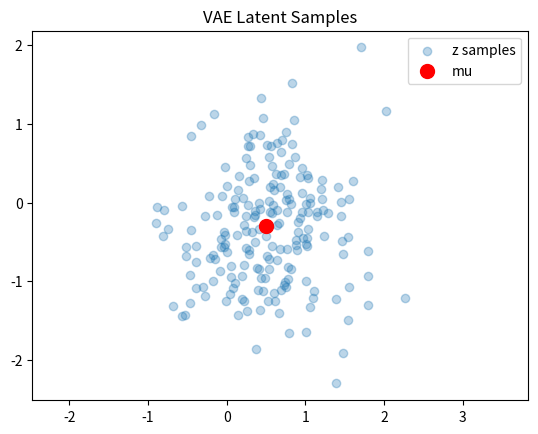

Reproduce this figure in Python.
# VAE reparametrisation + sampling conceptual demo
import numpy as np; import matplotlib.pyplot as plt
rng=np.random.default_rng(42)
# Encoder: maps input to mu, log_var
mu=np.array([0.5,-0.3]); log_var=np.array([-1.0,-0.5])
eps=rng.standard_normal((200,2))
z=mu+eps*np.exp(0.5*log_var)  # reparametrised samples
plt.scatter(z[:,0],z[:,1],alpha=.3,label='z samples')
plt.scatter(*mu,c='red',s=100,zorder=5,label='mu')
plt.legend(); plt.title('VAE Latent Samples'); plt.axis('equal'); plt.show()

# GAN concept: generator loss pushes D(G(z)) → 1
D_real=np.array([0.8,0.9,0.7]); D_fake=np.array([0.3,0.2,0.4])
d_loss=-(np.log(D_real+1e-9)+np.log(1-D_fake+1e-9)).mean()
g_loss=-np.log(D_fake+1e-9).mean()
print(f'Discriminator loss: {d_loss:.4f}  Generator loss: {g_loss:.4f}')
